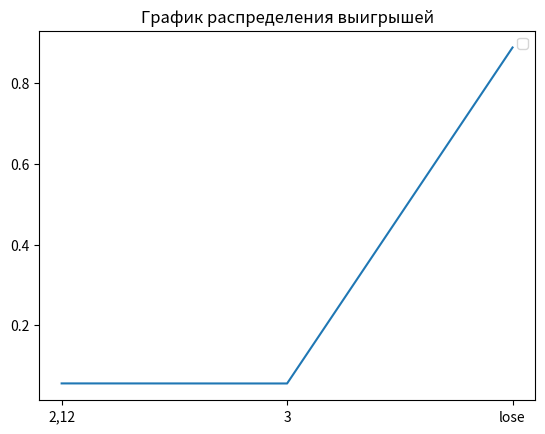

Write the Python code that produced this figure.
import random
import numpy as np
import matplotlib.pyplot as plt
import math


def roll():
    die1 = random.randint(1, 6)
    die2 = random.randint(1, 6)
    return die2 + die1


# ставка
# рол
# подсчет
def bet(i):
    print("bet")


average_winings = []


def round():
    bet = 1
    # ставка
    single_roll = roll()
    if single_roll in (2, 12):
        return 1
    if single_roll == 3:
        return 2
    else:
        return -1


EV_UNIT = 0
average_winnings = []
round_history = []
list_intervals_down = []
list_intervals_up = []
mat_ojidanie = 0
EV_per_Unit = 0
game_outcomes = [0, 0, 0]
experiment = 1000000

win_chance = 0


def game():
    global EV_per_Unit
    bet = 1.5
    win = 0

    capital = 1
    game_number = 0
    game_length = 0
    overall_length = 0

    winnings = 0  # Ожидаемый выигрыш/проигрыш если - то казино в плюсе на эти деньги
    for i in range(1, experiment + 1):
        game_length += 1
        if capital == 0:
            game_number += 1
            capital = 1.5
            overall_length += game_length
            game_length = 0
        lets_play = round()

        if lets_play == 1:
            game_outcomes[0] += 1
            round_history.append(14)
            win += 1
            winnings += 14
            capital += 14

        if lets_play == 2:
            game_outcomes[1] += 1
            round_history.append(6.5)
            win += 1
            winnings += 6.5
            capital += 6.5

        if lets_play == -1:
            game_outcomes[2] += 1
            round_history.append(-1.5)
            winnings -= bet
            capital -= bet
        average_winnings.append(winnings / (i * bet))

    # Построение дов. вероятности
    disp = np.var(round_history)
    for i in range(0, len(round_history) - 1):
        list_intervals_down.append(average_winnings[i + 1] - (1.65 / math.sqrt(i + 1)) * disp)
        list_intervals_up.append(average_winnings[i + 1] + (1.65 / math.sqrt(i + 1)) * disp)

    # Вывод результатов
    win_chance = win / experiment
    print("Chance to win " + str(win_chance))
    print("Expected Value " + str(winnings))  # Ожидаемый выигрыш/проигрыш если - то казино в плюсе на эти деньги

    EV_per_Unit = winnings / (experiment * bet)

    print("EV per Unit " + str(EV_per_Unit))  # Ожидаемый выигрыш/проигрыш на одну ставку
    House_Edge = EV_per_Unit * 100
    print("House Edge " + str(House_Edge))  # Преимущество /доход заведения (house advantage/house edge, H.A.)

    RTP = 1 + winnings / (experiment * bet)
    print("Return to Player " + str(RTP))  # Процент возврата (Return To Player, RTP)

    EV_per_Unit_Squared = EV_per_Unit ** 2
    EV_per_Squared_Unit = (win / experiment) + ((experiment - win) / experiment)
    VAR = EV_per_Squared_Unit - EV_per_Unit_Squared  # Дисперсия - возможно
    print("Возможно дисперсия " + str(VAR))

    print("Дисперсия 2 " + str(np.var(round_history)))

    Standart_Deviation = VAR ** 0.5
    print("Среднекватратичное отклонение " + str(Standart_Deviation))

    EV_Units = EV_per_Unit * experiment

    SD_Units = Standart_Deviation * (experiment ** 0.5)
    print("Средний суммарный выигрыш " + str(EV_Units) + "\n"
          + "Его СКО " + str(SD_Units))

    z = 1.65
    VI = z * Standart_Deviation

    confidence_interval_low = RTP - VI / math.sqrt(experiment)
    confidence_interval_up = RTP + VI / math.sqrt(experiment)

    print("дов интервал" + str(confidence_interval_low))
    print("дов интервал врх" + str(confidence_interval_up))
    print("Индекс волатильности игры " + str(VI))
    print("Средняя продолжительность игры " + str(overall_length / game_number))


def build_graphic():
    # -------график доверительной вероятности----
    # plt.title("График доверительной вероятности")
    # plt.hlines(EV_per_Unit, 0, 10000000)
    # plt.plot(list_intervals_down)
    # plt.plot(list_intervals_up)
    # plt.ylim(-0.2, 0.2)
    # plt.xlim(0, 10000000)
    #
    # # -------график средних выигрышей--------
    # plt.plot(average_winnings)
    # plt.title("График средних выигрышей")
    # # медиана
    # plt.hlines(np.median(average_winnings), 0, experiment, colors='r', label='Медиана')
    # # график стремится к мат ожиданию
    # a = np.std(average_winnings)
    # plt.hlines(a, 0, experiment, colors='yellow', label='Ско')
    # plt.hlines(-a, 0, experiment, colors='yellow', label='-Ско')
    # plt.ylim(-0.2, 0.2)
    # plt.xlim(0, 100000)
    # plt.legend()
    # plt.show()

    # -------график распределения выигрышей---------
    plt.title("График распределения выигрышей")
    probabilities = (list(map(lambda x: x / experiment, game_outcomes)))
    x_values = ["2,12", "3", "lose"]
    print(probabilities)
    plt.plot(x_values, probabilities)
    plt.legend()
    plt.show()


if __name__ == '__main__':
    game()
    build_graphic()
